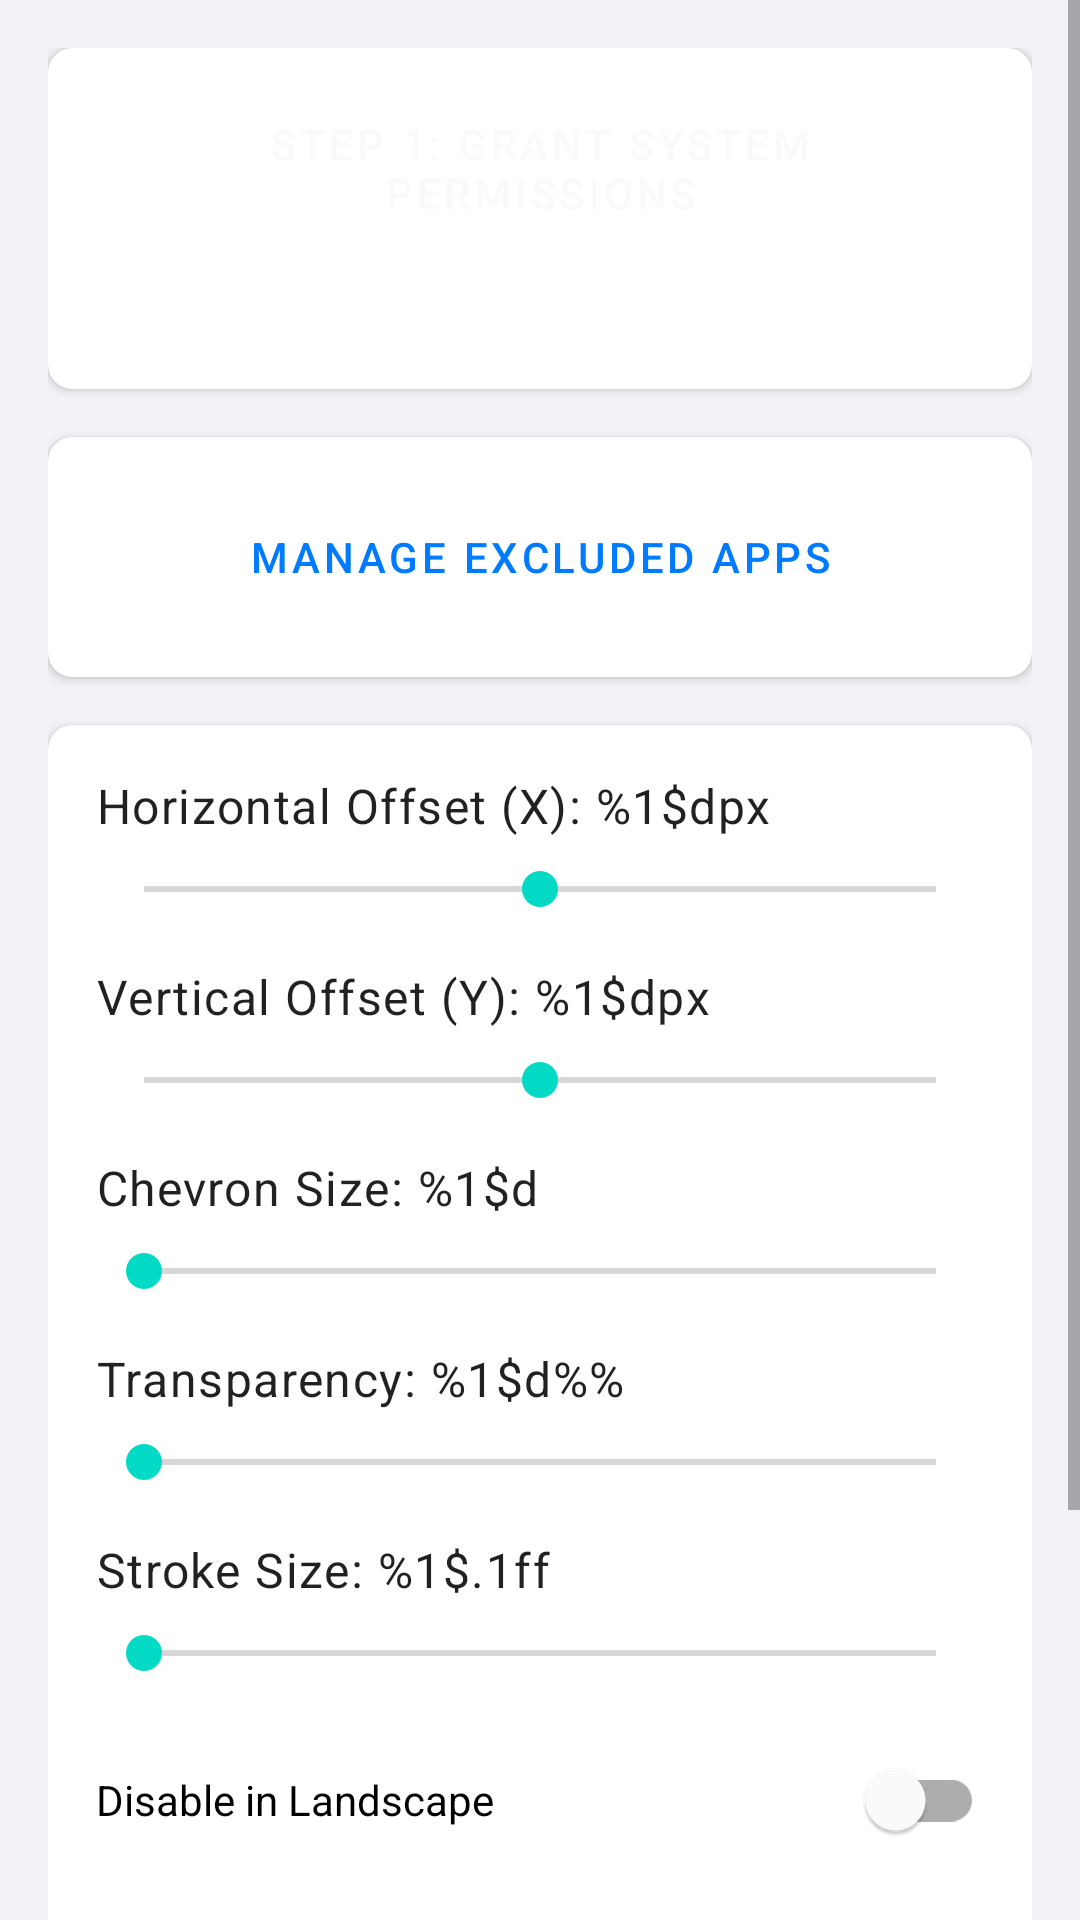

Layout XML and referenced resources for this Android screen:
<!-- AndroidManifest.xml: application theme Theme.ChevronBreadcrumbs -->
<!-- res/layout/activity_main.xml -->
<?xml version="1.0" encoding="utf-8"?>
<ScrollView xmlns:android="http://schemas.android.com/apk/res/android"
    xmlns:app="http://schemas.android.com/apk/res-auto"
    android:layout_width="match_parent"
    android:layout_height="match_parent"
    android:background="@color/background_light">

    <LinearLayout
        android:layout_width="match_parent"
        android:layout_height="wrap_content"
        android:orientation="vertical"
        android:padding="16dp">

        <com.google.android.material.card.MaterialCardView
            android:layout_width="match_parent"
            android:layout_height="wrap_content"
            android:layout_marginBottom="16dp"
            app:cardCornerRadius="8dp"
            app:cardElevation="2dp">

            <LinearLayout
                android:layout_width="match_parent"
                android:layout_height="wrap_content"
                android:orientation="vertical"
                android:padding="16dp">

                <Button
                    android:id="@+id/btnPermissions"
                    android:layout_width="match_parent"
                    android:layout_height="wrap_content"
                    android:text="@string/grant_permissions"
                    style="@style/Widget.MaterialComponents.Button" />

                <TextView
                    android:id="@+id/tvServiceStatus"
                    android:layout_width="match_parent"
                    android:layout_height="wrap_content"
                    android:layout_marginTop="12dp"
                    android:gravity="center"
                    android:textStyle="bold"
                    android:textSize="16sp" />
            </LinearLayout>
        </com.google.android.material.card.MaterialCardView>

        <com.google.android.material.card.MaterialCardView
            android:layout_width="match_parent"
            android:layout_height="wrap_content"
            android:layout_marginBottom="16dp"
            app:cardCornerRadius="8dp"
            app:cardElevation="2dp">

            <LinearLayout
                android:layout_width="match_parent"
                android:layout_height="wrap_content"
                android:orientation="vertical"
                android:padding="16dp">

                <Button
                    android:id="@+id/btnExclusions"
                    style="@style/Widget.MaterialComponents.Button.OutlinedButton"
                    android:layout_width="match_parent"
                    android:layout_height="wrap_content"
                    android:text="@string/manage_exclusions" />
            </LinearLayout>
        </com.google.android.material.card.MaterialCardView>

        <com.google.android.material.card.MaterialCardView
            android:layout_width="match_parent"
            android:layout_height="wrap_content"
            app:cardCornerRadius="8dp"
            app:cardElevation="2dp">

            <LinearLayout
                android:layout_width="match_parent"
                android:layout_height="wrap_content"
                android:orientation="vertical"
                android:padding="16dp">

                
                <TextView
                    android:id="@+id/tvXOffset"
                    android:layout_width="match_parent"
                    android:layout_height="wrap_content"
                    android:text="@string/horizontal_offset"
                    android:textAppearance="@style/TextAppearance.MaterialComponents.Body1" />

                <SeekBar
                    android:id="@+id/sbXOffset"
                    android:layout_width="match_parent"
                    android:layout_height="wrap_content"
                    android:layout_marginTop="8dp"
                    android:max="100"
                    android:min="-100" />

                
                <TextView
                    android:id="@+id/tvYOffset"
                    android:layout_width="match_parent"
                    android:layout_height="wrap_content"
                    android:layout_marginTop="16dp"
                    android:text="@string/vertical_offset"
                    android:textAppearance="@style/TextAppearance.MaterialComponents.Body1" />

                <SeekBar
                    android:id="@+id/sbYOffset"
                    android:layout_width="match_parent"
                    android:layout_height="wrap_content"
                    android:layout_marginTop="8dp"
                    android:max="100"
                    android:min="-100" />

                
                <TextView
                    android:id="@+id/tvSize"
                    android:layout_width="match_parent"
                    android:layout_height="wrap_content"
                    android:layout_marginTop="16dp"
                    android:text="@string/chevron_size"
                    android:textAppearance="@style/TextAppearance.MaterialComponents.Body1" />

                <SeekBar
                    android:id="@+id/sbSize"
                    android:layout_width="match_parent"
                    android:layout_height="wrap_content"
                    android:layout_marginTop="8dp"
                    android:max="40"
                    android:min="10" />

                
                <TextView
                    android:id="@+id/tvTransparency"
                    android:layout_width="match_parent"
                    android:layout_height="wrap_content"
                    android:layout_marginTop="16dp"
                    android:text="@string/transparency"
                    android:textAppearance="@style/TextAppearance.MaterialComponents.Body1" />

                <SeekBar
                    android:id="@+id/sbTransparency"
                    android:layout_width="match_parent"
                    android:layout_height="wrap_content"
                    android:layout_marginTop="8dp"
                    android:max="100" />

                
                <TextView
                    android:id="@+id/tvStrokeSize"
                    android:layout_width="match_parent"
                    android:layout_height="wrap_content"
                    android:layout_marginTop="16dp"
                    android:text="@string/stroke_size"
                    android:textAppearance="@style/TextAppearance.MaterialComponents.Body1" />

                <SeekBar
                    android:id="@+id/sbStrokeSize"
                    android:layout_width="match_parent"
                    android:layout_height="wrap_content"
                    android:layout_marginTop="8dp"
                    android:max="50" />

                <com.google.android.material.switchmaterial.SwitchMaterial
                    android:id="@+id/swLandscape"
                    android:layout_width="match_parent"
                    android:layout_height="wrap_content"
                    android:layout_marginTop="16dp"
                    android:text="@string/disable_in_landscape" />

                <com.google.android.material.switchmaterial.SwitchMaterial
                    android:id="@+id/swSwipe"
                    android:layout_width="match_parent"
                    android:layout_height="wrap_content"
                    android:layout_marginTop="8dp"
                    android:text="@string/enable_swipe" />

                
                <TextView
                    android:layout_width="match_parent"
                    android:layout_height="wrap_content"
                    android:layout_marginTop="24dp"
                    android:text="@string/select_text_color"
                    android:textAppearance="@style/TextAppearance.MaterialComponents.Subtitle1"
                    android:textStyle="bold" />

                <HorizontalScrollView
                    android:layout_width="match_parent"
                    android:layout_height="wrap_content"
                    android:layout_marginTop="8dp"
                    android:scrollbars="none">

                    <LinearLayout
                        android:layout_width="wrap_content"
                        android:layout_height="wrap_content"
                        android:orientation="horizontal">

                        <Button
                            android:id="@+id/btnBlue"
                            style="@style/Widget.MaterialComponents.Button.TextButton"
                            android:layout_width="wrap_content"
                            android:layout_height="wrap_content"
                            android:text="@string/color_blue"
                            android:textColor="@color/chevron_blue" />

                        <Button
                            android:id="@+id/btnWhite"
                            style="@style/Widget.MaterialComponents.Button.TextButton"
                            android:layout_width="wrap_content"
                            android:layout_height="wrap_content"
                            android:text="@string/color_white"
                            android:textColor="@color/black" />

                        <Button
                            android:id="@+id/btnBlack"
                            style="@style/Widget.MaterialComponents.Button.TextButton"
                            android:layout_width="wrap_content"
                            android:layout_height="wrap_content"
                            android:text="@string/color_black"
                            android:textColor="@color/black" />

                        <Button
                            android:id="@+id/btnGreen"
                            style="@style/Widget.MaterialComponents.Button.TextButton"
                            android:layout_width="wrap_content"
                            android:layout_height="wrap_content"
                            android:text="@string/color_green"
                            android:textColor="@color/chevron_green" />
                    </LinearLayout>
                </HorizontalScrollView>
            </LinearLayout>
        </com.google.android.material.card.MaterialCardView>

    </LinearLayout>
</ScrollView>
<!-- resources referenced by this layout -->
<resources>
  <color name="background_light">#F2F2F7</color>
  <color name="black">#FF121212</color>
  <color name="chevron_blue">#007AFF</color>
  <color name="chevron_green">#34C759</color>
  <string name="chevron_size">Chevron Size: %1$d</string>
  <string name="color_black">Black</string>
  <string name="color_blue">Blue</string>
  <string name="color_green">Green</string>
  <string name="color_white">White</string>
  <string name="disable_in_landscape">Disable in Landscape</string>
  <string name="enable_swipe">Enable Swipe Navigation (Advanced)</string>
  <string name="grant_permissions">Step 1: Grant System Permissions</string>
  <string name="horizontal_offset">Horizontal Offset (X): %1$dpx</string>
  <string name="manage_exclusions">Manage Excluded Apps</string>
  <string name="select_text_color">Select Text Color:</string>
  <string name="stroke_size">Stroke Size: %1$.1ff</string>
  <string name="transparency">Transparency: %1$d%%</string>
  <string name="vertical_offset">Vertical Offset (Y): %1$dpx</string>
  <style name="Theme.ChevronBreadcrumbs" parent="Theme.MaterialComponents.DayNight.NoActionBar">
          <item name="colorPrimary">@color/chevron_blue</item>
          <item name="colorPrimaryVariant">@color/purple_700</item>
          <item name="colorOnPrimary">@color/white</item>
          <item name="colorSecondary">@color/teal_200</item>
          <item name="colorSecondaryVariant">@color/teal_700</item>
          <item name="colorOnSecondary">@color/black</item>
          <item name="android:statusBarColor">?attr/colorPrimaryVariant</item>
      </style>
  <color name="purple_700">#FF3700B3</color>
  <color name="white">#FFFAFAFA</color>
  <color name="teal_200">#FF03DAC5</color>
  <color name="teal_700">#FF018786</color>
</resources>
